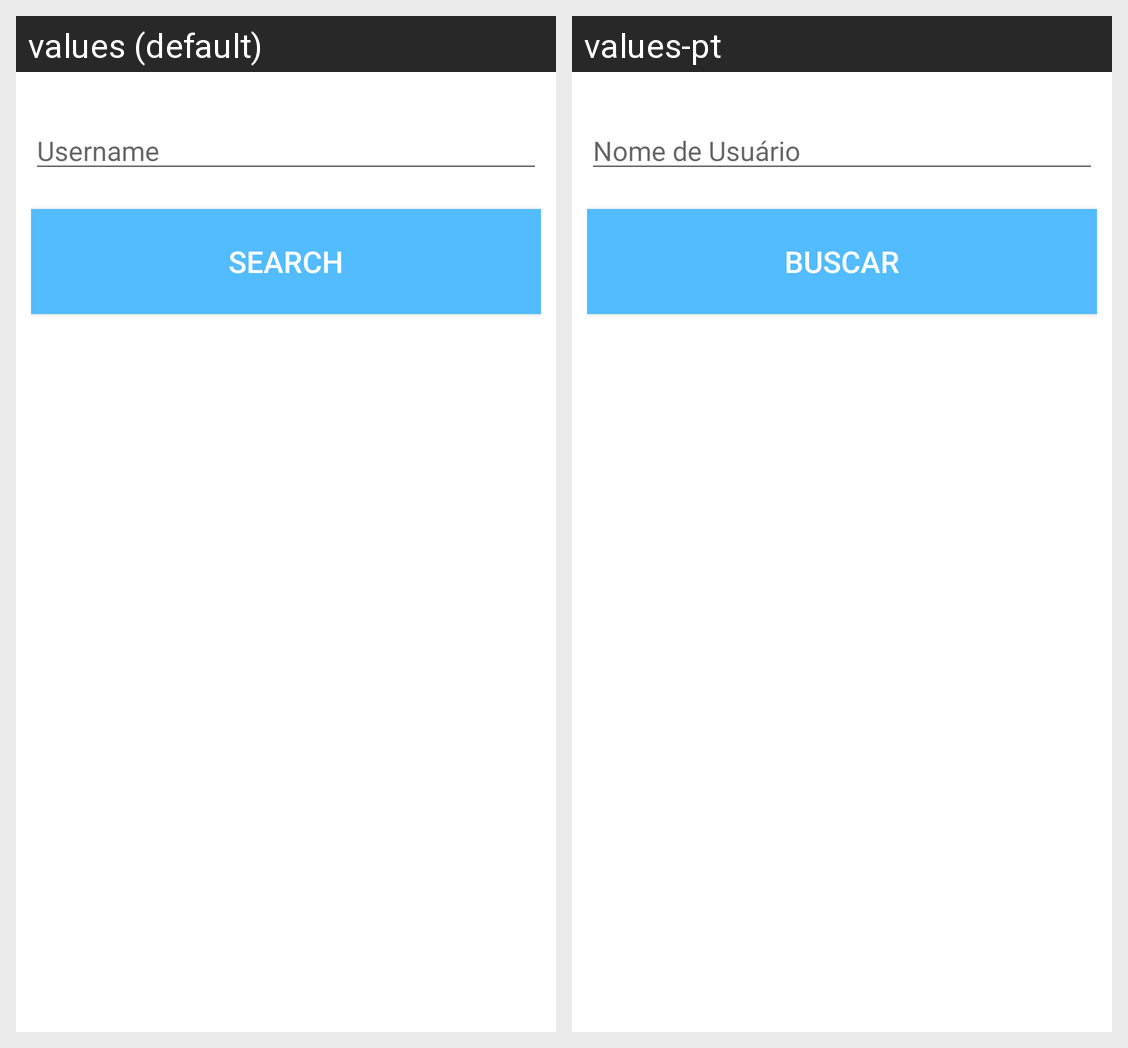

The Android screen above is rendered under two locales of the same app. Produce the string resources it draws, with the default and per-locale values.
Android screen res/layout/activity_search_contact.xml rendered under 2 locales, left to right: values (default), values-pt. Device: Nexus 5 (rendered at 1080×1920; each locale shown at half size, 540×960, under a caption strip naming it); theme AppTheme.
Strings drawn on this screen, with the default value and each locale's value (text and hints the layout hard-codes, and strings that could not be matched under every locale, appear in the picture but are not listed):

username
  values: Username
  values-pt: Nome de Usuário

search
  values: Search
  values-pt: Buscar
